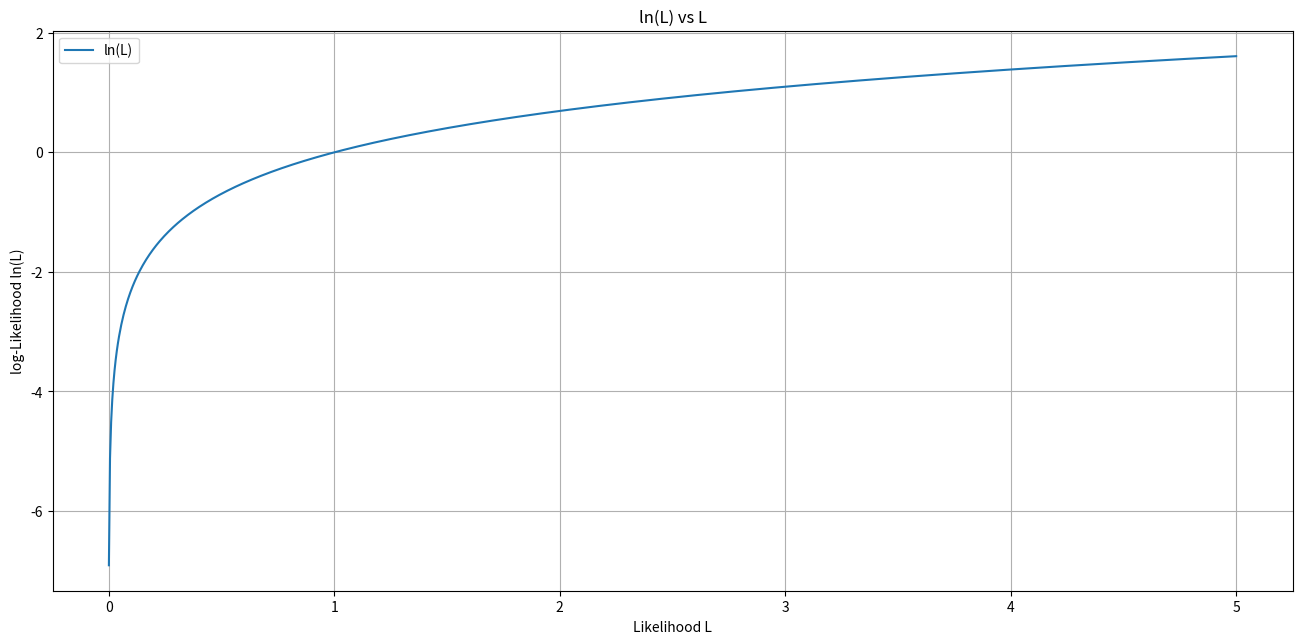
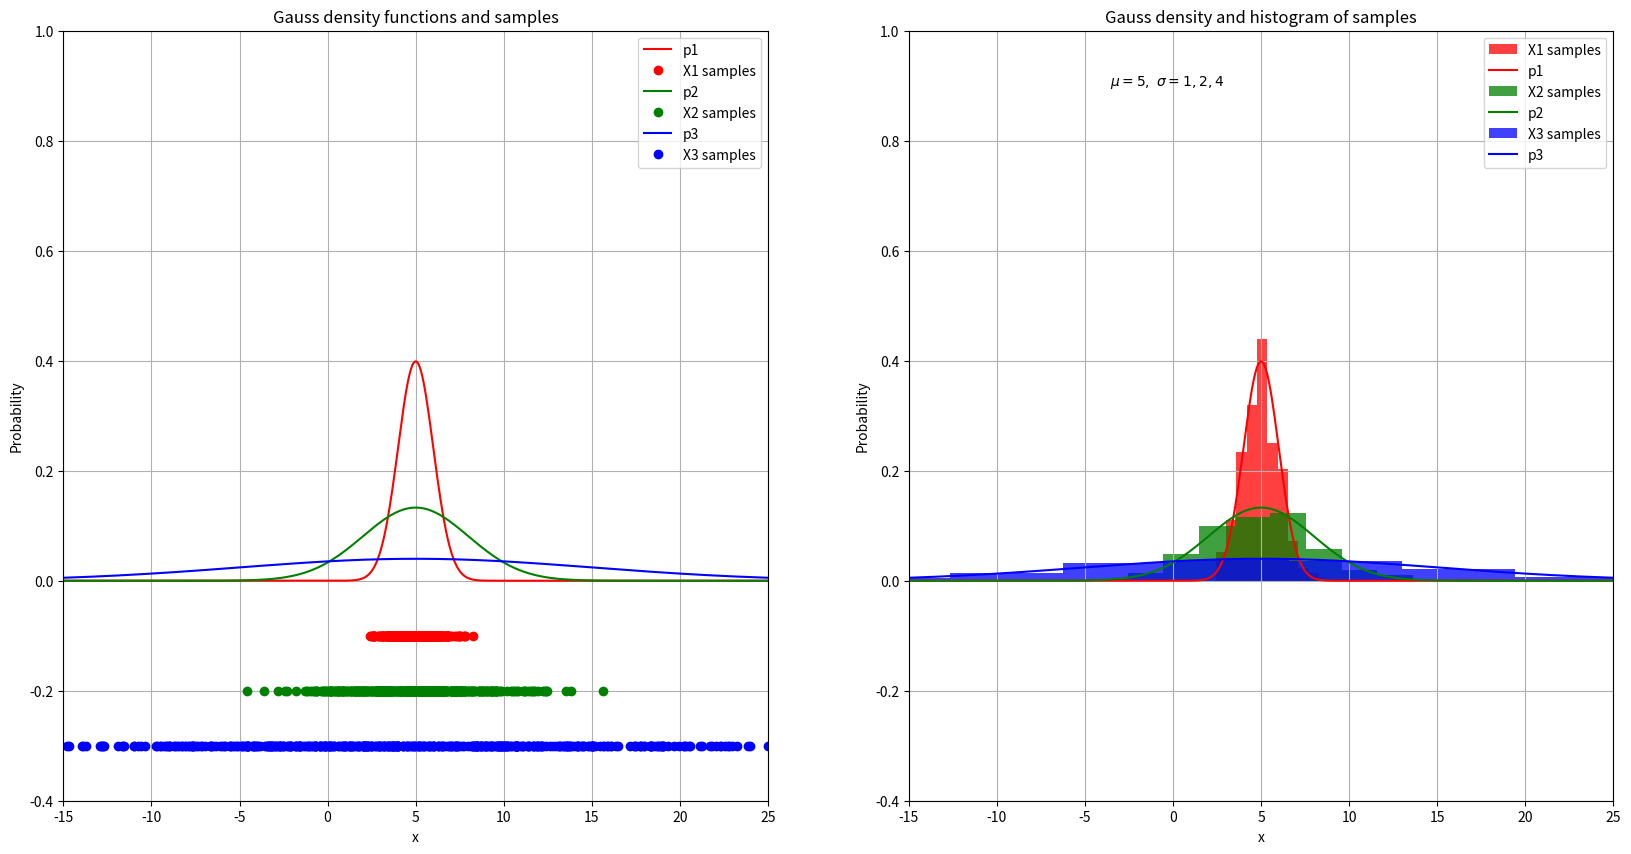

Here is the Python script that generated these plots, in order: (Note: this script raises an exception after producing the figures.)
import numpy as np
import matplotlib.pyplot as plt

# plot of likelihood vs. log-likelihood

L = np.linspace(0.001,5,1000)
L_ln = np.log(L)

fig = plt.figure(figsize=(16,16))
plt.subplot(2,1,1)
plt.plot(L, L_ln, label='ln(L)')
plt.xlabel('Likelihood L')
plt.ylabel('log-Likelihood ln(L)')
plt.grid()
plt.legend()
plt.title("ln(L) vs L")
plt.show();

def gauss_function(x, mu, sigma):
    """ This is the 1D gaussian probability density function with mean mu and standard deviation sigma """
    
    return 1/(sigma*np.sqrt(2*np.pi))*np.exp(-(x-mu)**2/(2*sigma**2))

def generate_data(mu, sigma, samples):
    """ This funtion generates the data """
    
    x = np.linspace(-15,25,samples)
    
    # get density over x
    density = gauss_function(x, mu, sigma)
    
    # sample for the gaussian distribution
    X_samples = sigma*np.random.randn(samples) + mu
    
    return x, density, X_samples

# here we generate 3 datasets with 500 samples each with same mu = 5 but different sigmas = 1,3,10

n = 500
mu = 5.0
sigma_1 = 1.0
sigma_2 = 3.0
sigma_3 = 10.0

x, p1, X1 = generate_data(mu, sigma_1, samples=n)
_, p2, X2 = generate_data(mu, sigma_2, samples=n)
_, p3, X3 = generate_data(mu, sigma_3, samples=n)

# this code is only for plotting

fig = plt.figure(figsize=(20,10))
plt.subplot(1,2,1)
plt.plot(x, p1, label='p1', color='r')
plt.plot(X1, np.repeat(-0.1, len(x)), 'ro', label='X1 samples')
plt.plot(x, p2, label='p2', color='g')
plt.plot(X2, np.repeat(-0.2, len(x)), 'go', label='X2 samples')
plt.plot(x, p3, label='p3', color='b')
plt.plot(X3, np.repeat(-0.3, len(x)), 'bo', label='X3 samples')
plt.axis([-15, 25, -0.4, 1.0])
plt.grid()
plt.title('Gauss density functions and samples')
plt.xlabel('x')
plt.ylabel('Probability')
plt.legend()

# the histogram of the data

plt.subplot(1,2,2)
n, bins, patches = plt.hist(X1, density=True, facecolor='r', alpha=0.75, label='X1 samples')
plt.plot(x, p1, label='p1', color='r')
n, bins, patches = plt.hist(X2, density=True, facecolor='g', alpha=0.75, label='X2 samples')
plt.plot(x, p2, label='p2', color='g')
n, bins, patches = plt.hist(X3, density=True, facecolor='b', alpha=0.75, label='X3 samples')
plt.plot(x, p3, label='p3', color='b')
plt.legend()

plt.xlabel('x')
plt.ylabel('Probability')
plt.title('Gauss density and histogram of samples')
plt.text(-3.6, 0.9, r'$\mu=5,\ \sigma=1,2,4$')
plt.axis([-15, 25, -0.4, 1.0])
plt.grid(True)
plt.show()

# Calculate the log-likehood function; it should return a scalar value

def log_likelihood(data, mu, sigma):
    """ Calculates the log likelihood"""
    
    ########## YOUR SOLUTION HERE ##########
        
    return lnL

print("ln(L)(X1,mu=5,sigma1) = %8.1f" % log_likelihood(X1, mu=5, sigma=sigma_1))
print("ln(L)(X1,mu=5,sigma2) = %8.1f" % log_likelihood(X1, mu=5, sigma=sigma_2))
print("ln(L)(X1,mu=5,sigma3) = %8.1f" % log_likelihood(X1, mu=5, sigma=sigma_3))
print("\n")
print("ln(L)(X2,mu=5,sigma1) = %8.1f" % log_likelihood(X2, mu=5, sigma=sigma_1))
print("ln(L)(X2,mu=5,sigma2) = %8.1f" % log_likelihood(X2, mu=5, sigma=sigma_2))
print("ln(L)(X2,mu=5,sigma3) = %8.1f" % log_likelihood(X2, mu=5, sigma=sigma_3))
print("\n")
print("ln(L)(X3,mu=5,sigma1) = %8.1f" % log_likelihood(X3, mu=5, sigma=sigma_1))
print("ln(L)(X3,mu=5,sigma2) = %8.1f" % log_likelihood(X3, mu=5, sigma=sigma_2))
print("ln(L)(X3,mu=5,sigma3) = %8.1f" % log_likelihood(X3, mu=5, sigma=sigma_3))

def calculate_log_likelihood_over_mu(data, sigma):
    
    mu_set = np.linspace(-5,15,501)
    lnL_list = []

    ########## YOUR SOLUTION HERE ##########
    
    lnL_array = np.array(lnL_list)
    return mu_set, lnL_array

mu_set, lnL_array1 = calculate_log_likelihood_over_mu(X1, sigma_1)
_, lnL_array2 = calculate_log_likelihood_over_mu(X2, sigma_2)
_, lnL_array3 = calculate_log_likelihood_over_mu(X3, sigma_3)

print("mu-hat = argmax_mu(lnL(X1,mu,sigma1)): %4.2f" % mu_set[np.argmax(lnL_array1)])
print("mu-hat = argmax_mu(lnL(X2,mu,sigma2)): %4.2f" % mu_set[np.argmax(lnL_array2)])
print("mu-hat = argmax_mu(lnL(X3,mu,sigma3)): %4.2f" % mu_set[np.argmax(lnL_array3)])

plt.plot(mu_set, lnL_array1, label='ln L1', color='r')
plt.plot(mu_set, lnL_array2, label='ln L2', color='g')
plt.plot(mu_set, lnL_array3, label='ln L3', color='b')
plt.grid()
plt.legend()
plt.title("ln(L) vs $\mu$")
plt.ylabel("ln(L)")
plt.xlabel('$\mu$')
plt.show();

def fisher_information_mu(n, sigma):
    """ Calculate the fisher information  """
    
    ########## YOUR SOLUTION HERE ##########

print("IF(mu) with sigma1: IF = %6.2f" %fisher_information_mu(n=500,sigma=sigma_1))
print("IF(mu) with sigma2: IF = %6.2f" %fisher_information_mu(n=500,sigma=sigma_2))
print("IF(mu) with sigma3: IF = %6.2f" %fisher_information_mu(n=500,sigma=sigma_3))

